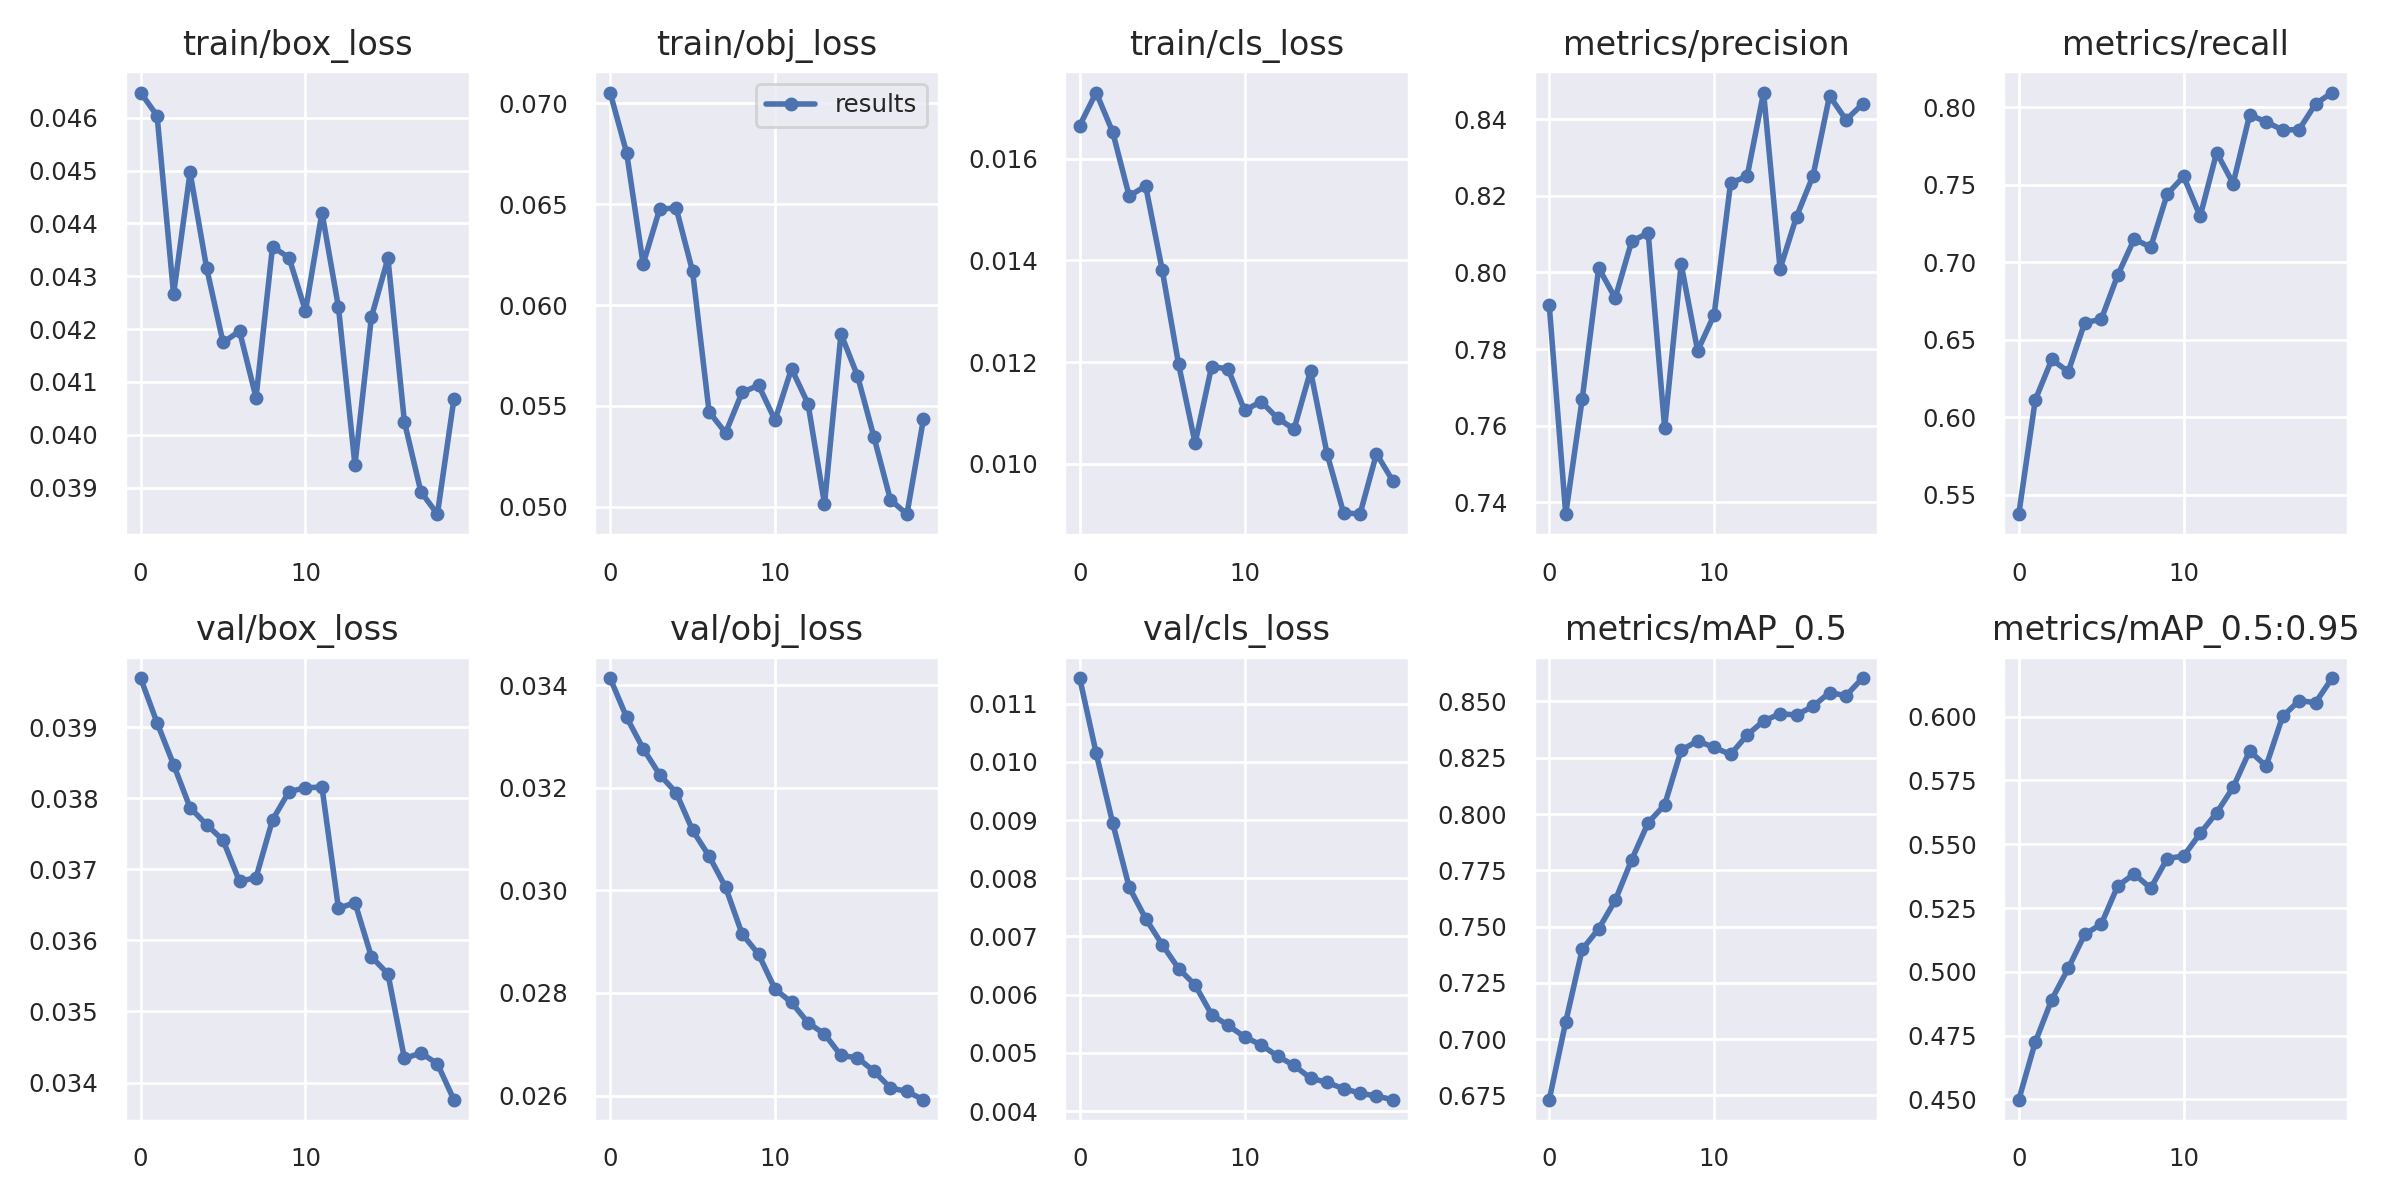

The table this chart was drawn from, first rows:
epoch, train/box_loss, train/obj_loss, train/cls_loss, metrics/precision, metrics/recall, metrics/mAP_0.5, metrics/mAP_0.5:0.95, val/box_loss, val/obj_loss, val/cls_loss, x/lr0, x/lr1, x/lr2
0, 0.04648, 0.07053, 0.01665, 0.7914, 0.5376, 0.6731, 0.4499, 0.03969, 0.03414, 0.01144, 0.0964, 0.0004, 0.0004
1, 0.04604, 0.06754, 0.0173, 0.7369, 0.6113, 0.7076, 0.4725, 0.03906, 0.03338, 0.01015, 0.09186, 0.0008555, 0.0008555
2, 0.04266, 0.06203, 0.01652, 0.767, 0.6374, 0.7399, 0.4891, 0.03847, 0.03277, 0.008949, 0.08726, 0.001261, 0.001261
3, 0.04497, 0.06475, 0.01527, 0.8012, 0.6295, 0.749, 0.5014, 0.03787, 0.03226, 0.007847, 0.08262, 0.001618, 0.001618
4, 0.04316, 0.06482, 0.01546, 0.7933, 0.6612, 0.7616, 0.5147, 0.03763, 0.03191, 0.007308, 0.07792, 0.001925, 0.001925
5, 0.04175, 0.06167, 0.01382, 0.8081, 0.6633, 0.7797, 0.5187, 0.03741, 0.03117, 0.006861, 0.07318, 0.002182, 0.002182
6, 0.04196, 0.05471, 0.01196, 0.8103, 0.6918, 0.7961, 0.5337, 0.03683, 0.03067, 0.006449, 0.06839, 0.00239, 0.00239
7, 0.0407, 0.05366, 0.01041, 0.7594, 0.7151, 0.8041, 0.5383, 0.03689, 0.03006, 0.006166, 0.06355, 0.002549, 0.002549
8, 0.04356, 0.05567, 0.01191, 0.8022, 0.7098, 0.8284, 0.5327, 0.0377, 0.02915, 0.005659, 0.05866, 0.002658, 0.002658
9, 0.04335, 0.05603, 0.01187, 0.7796, 0.744, 0.8324, 0.5444, 0.03809, 0.02876, 0.005472, 0.05372, 0.002717, 0.002717
10, 0.04234, 0.0543, 0.01105, 0.7889, 0.7555, 0.8296, 0.5454, 0.03815, 0.02807, 0.005277, 0.04873, 0.002727, 0.002727
11, 0.04421, 0.05685, 0.01123, 0.8234, 0.7297, 0.8265, 0.5542, 0.03816, 0.02782, 0.005137, 0.04369, 0.002687, 0.002687
12, 0.04241, 0.05511, 0.0109, 0.825, 0.7709, 0.8351, 0.5623, 0.03645, 0.02742, 0.004946, 0.0386, 0.002598, 0.002598
13, 0.03943, 0.05014, 0.01068, 0.8469, 0.7509, 0.8414, 0.5723, 0.03653, 0.0272, 0.004784, 0.03346, 0.00246, 0.00246
14, 0.04223, 0.05857, 0.01183, 0.8009, 0.7951, 0.8445, 0.5866, 0.03577, 0.02678, 0.004567, 0.02827, 0.002272, 0.002272
15, 0.04334, 0.05649, 0.0102, 0.8146, 0.7907, 0.844, 0.5806, 0.03553, 0.02674, 0.004493, 0.02303, 0.002034, 0.002034
16, 0.04024, 0.05345, 0.00904, 0.8253, 0.7854, 0.8479, 0.6001, 0.03434, 0.02647, 0.004386, 0.01775, 0.001747, 0.001747
17, 0.03892, 0.05035, 0.009012, 0.8461, 0.7857, 0.8539, 0.6062, 0.03442, 0.02615, 0.00431, 0.01241, 0.001411, 0.001411
18, 0.0385, 0.04964, 0.0102, 0.8398, 0.8023, 0.8526, 0.6055, 0.03426, 0.02608, 0.004258, 0.007025, 0.001025, 0.001025
19, 0.04067, 0.05434, 0.009659, 0.8439, 0.8096, 0.8603, 0.6151, 0.03376, 0.02592, 0.004196, 0.001589, 0.0005891, 0.0005891
